Run: headless pygame with SDL's dummy video driver; simulated clock (each Clock.tick advances the game by its frame time, no real sleeping); random seed 0; keys injected as events and as key.get_pressed() state; no mouse input.
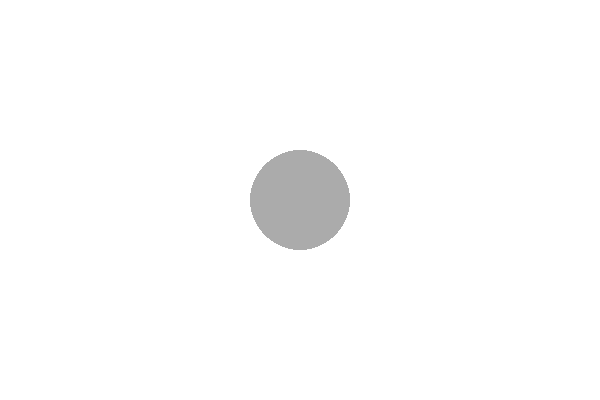
Frame 1 of 4 · flips 1–60 · no input
Frame 2 of 4 · flips 61–180 · tapped SPACE, RETURN · held RIGHT (→), D · screen unchanged from frame 1, image omitted
Frame 3 of 4 · flips 181–300 · held DOWN (↓), S · screen unchanged from frame 2, image omitted
Frame 4 of 4 · flips 301–420 · held LEFT (←), A, UP (↑), W · screen unchanged from frame 3, image omitted

The pygame program that drew these frames:

"""
File: template.py
Author: Your Name
Date: 2024-03-20
Description: Template for basic Pygame graphics setup.
"""

import pygame
import sys

# Initialize Pygame
pygame.init()

# Set up the display
width, height = 600, 400
screen = pygame.display.set_mode((width, height))
pygame.display.set_caption("My Program")

# Define colours from https://www.pygame.org/docs/ref/color_list.html
WHITE = pygame.Color("white")
GREY = pygame.Color("gray67")

# Main loop
running = True

while running:
    # Handle events
    for event in pygame.event.get():
        if event.type == pygame.QUIT:
            running = False
    
    # Draw graphics - BEGIN YOUR PROGRAM HERE
    screen.fill(WHITE)
    pygame.draw.circle(screen, GREY, (300, 200), 50)

    # Update display
    pygame.display.flip()

# Quit Pygame   
pygame.quit()
sys.exit()
